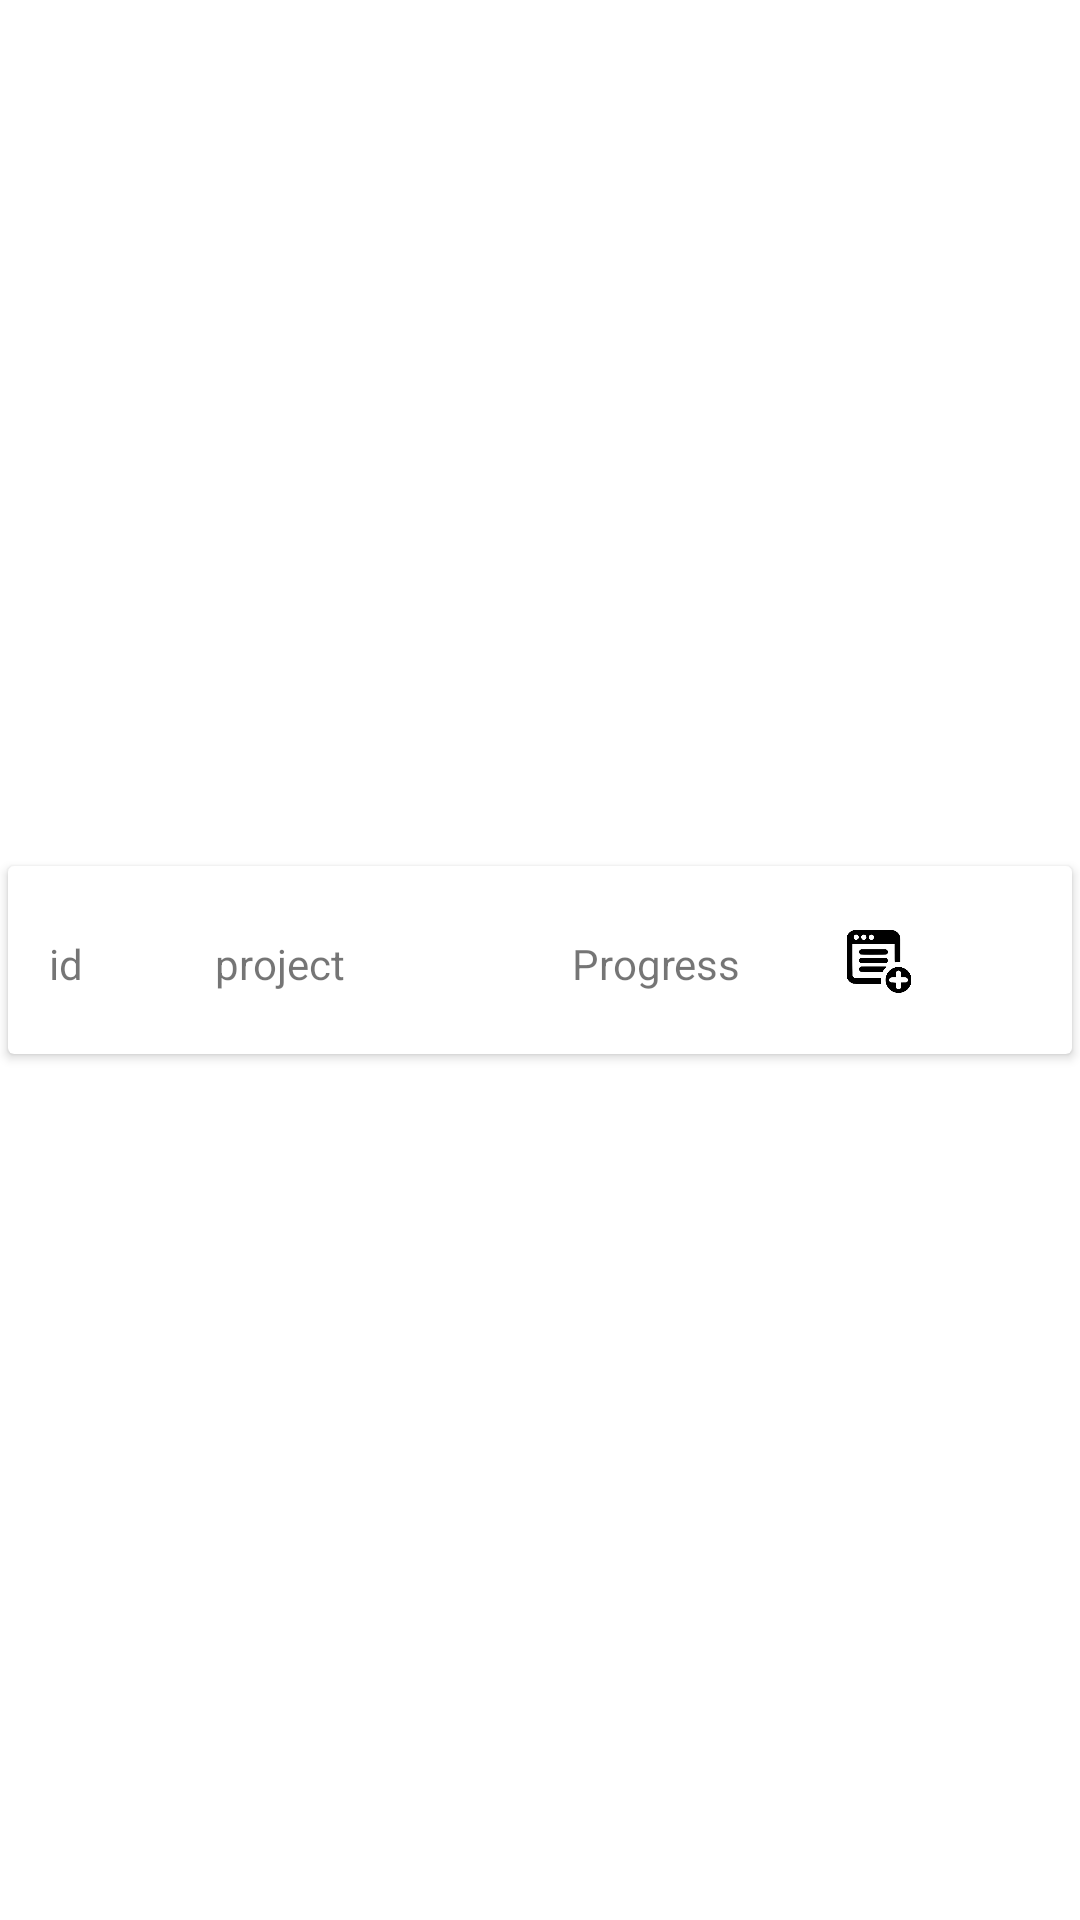

Write the Android layout XML for this screen, with the resource values it uses.
<!-- AndroidManifest.xml: application theme Theme.TaskMangementModule -->
<!-- res/layout/addtask_raw.xml -->
<?xml version="1.0" encoding="utf-8"?>
<androidx.constraintlayout.widget.ConstraintLayout xmlns:android="http://schemas.android.com/apk/res/android"
    xmlns:app="http://schemas.android.com/apk/res-auto"
    xmlns:tools="http://schemas.android.com/tools"
    android:layout_width="match_parent"
    android:layout_height="wrap_content"
    android:elevation="50dp">

    <androidx.cardview.widget.CardView
        android:layout_width="match_parent"
        android:layout_height="70dp"
        app:cardUseCompatPadding="true"
        app:layout_constraintBottom_toBottomOf="parent"
        app:layout_constraintEnd_toEndOf="parent"
        app:layout_constraintStart_toStartOf="parent"
        app:layout_constraintTop_toTopOf="parent">

        <androidx.constraintlayout.widget.ConstraintLayout
            android:layout_width="match_parent"
            android:layout_height="match_parent">

            <TextView
                android:id="@+id/dprogress"
                android:layout_width="80dp"
                android:layout_height="wrap_content"
                android:layout_marginStart="188dp"
                android:text="Progress"
                app:layout_constraintBottom_toBottomOf="parent"
                app:layout_constraintStart_toStartOf="parent"
                app:layout_constraintTop_toTopOf="parent"
                app:layout_constraintVertical_bias="0.528" />

            <TextView
                android:id="@+id/dproject"
                android:layout_width="80dp"
                android:layout_height="wrap_content"
                android:text="project"
                app:layout_constraintBottom_toBottomOf="parent"
                app:layout_constraintEnd_toEndOf="parent"
                app:layout_constraintHorizontal_bias="0.251"
                app:layout_constraintStart_toStartOf="parent"
                app:layout_constraintTop_toTopOf="parent"
                app:layout_constraintVertical_bias="0.528" />

            <TextView
                android:id="@+id/did"
                android:layout_width="wrap_content"
                android:layout_height="wrap_content"
                android:text="id"
                app:layout_constraintBottom_toBottomOf="parent"
                app:layout_constraintEnd_toEndOf="parent"
                app:layout_constraintHorizontal_bias="0.04"
                app:layout_constraintStart_toStartOf="parent"
                app:layout_constraintTop_toTopOf="parent"
                app:layout_constraintVertical_bias="0.528" />

            <ImageView
                android:id="@+id/chat_raw"
                android:layout_width="26dp"
                android:layout_height="21dp"
                app:layout_constraintBottom_toBottomOf="parent"
                app:layout_constraintEnd_toEndOf="parent"
                app:layout_constraintHorizontal_bias="0.844"
                app:layout_constraintStart_toStartOf="parent"
                app:layout_constraintTop_toTopOf="parent"
                app:layout_constraintVertical_bias="0.509"
                app:srcCompat="@drawable/task" />
        </androidx.constraintlayout.widget.ConstraintLayout>

    </androidx.cardview.widget.CardView>
</androidx.constraintlayout.widget.ConstraintLayout>
<!-- resources referenced by this layout -->
<resources>
  <!-- drawable task: png bitmap (drawable, 8368 bytes) -->
  <style name="Theme.TaskMangementModule" parent="Theme.MaterialComponents.DayNight.NoActionBar">
          
          <item name="colorPrimary">#1976D2</item>
          <item name="colorPrimaryVariant">#0F0F0F</item>
          <item name="colorOnPrimary">@color/white</item>
          
          <item name="colorSecondary">@color/teal_200</item>
          <item name="colorSecondaryVariant">@color/teal_700</item>
          <item name="colorOnSecondary">@color/black</item>
          
          <item name="android:statusBarColor" tools:targetApi="l">?attr/colorPrimaryVariant</item>
          
      </style>
  <!-- not gathered from this repository: default colours our renderer supplied (Android Studio template values) -->
  <color name="teal_200">#FF03DAC5</color>
  <color name="teal_700">#FF018786</color>
  <color name="black">#FF000000</color>
  <color name="white">#FFFFFFFF</color>
</resources>
